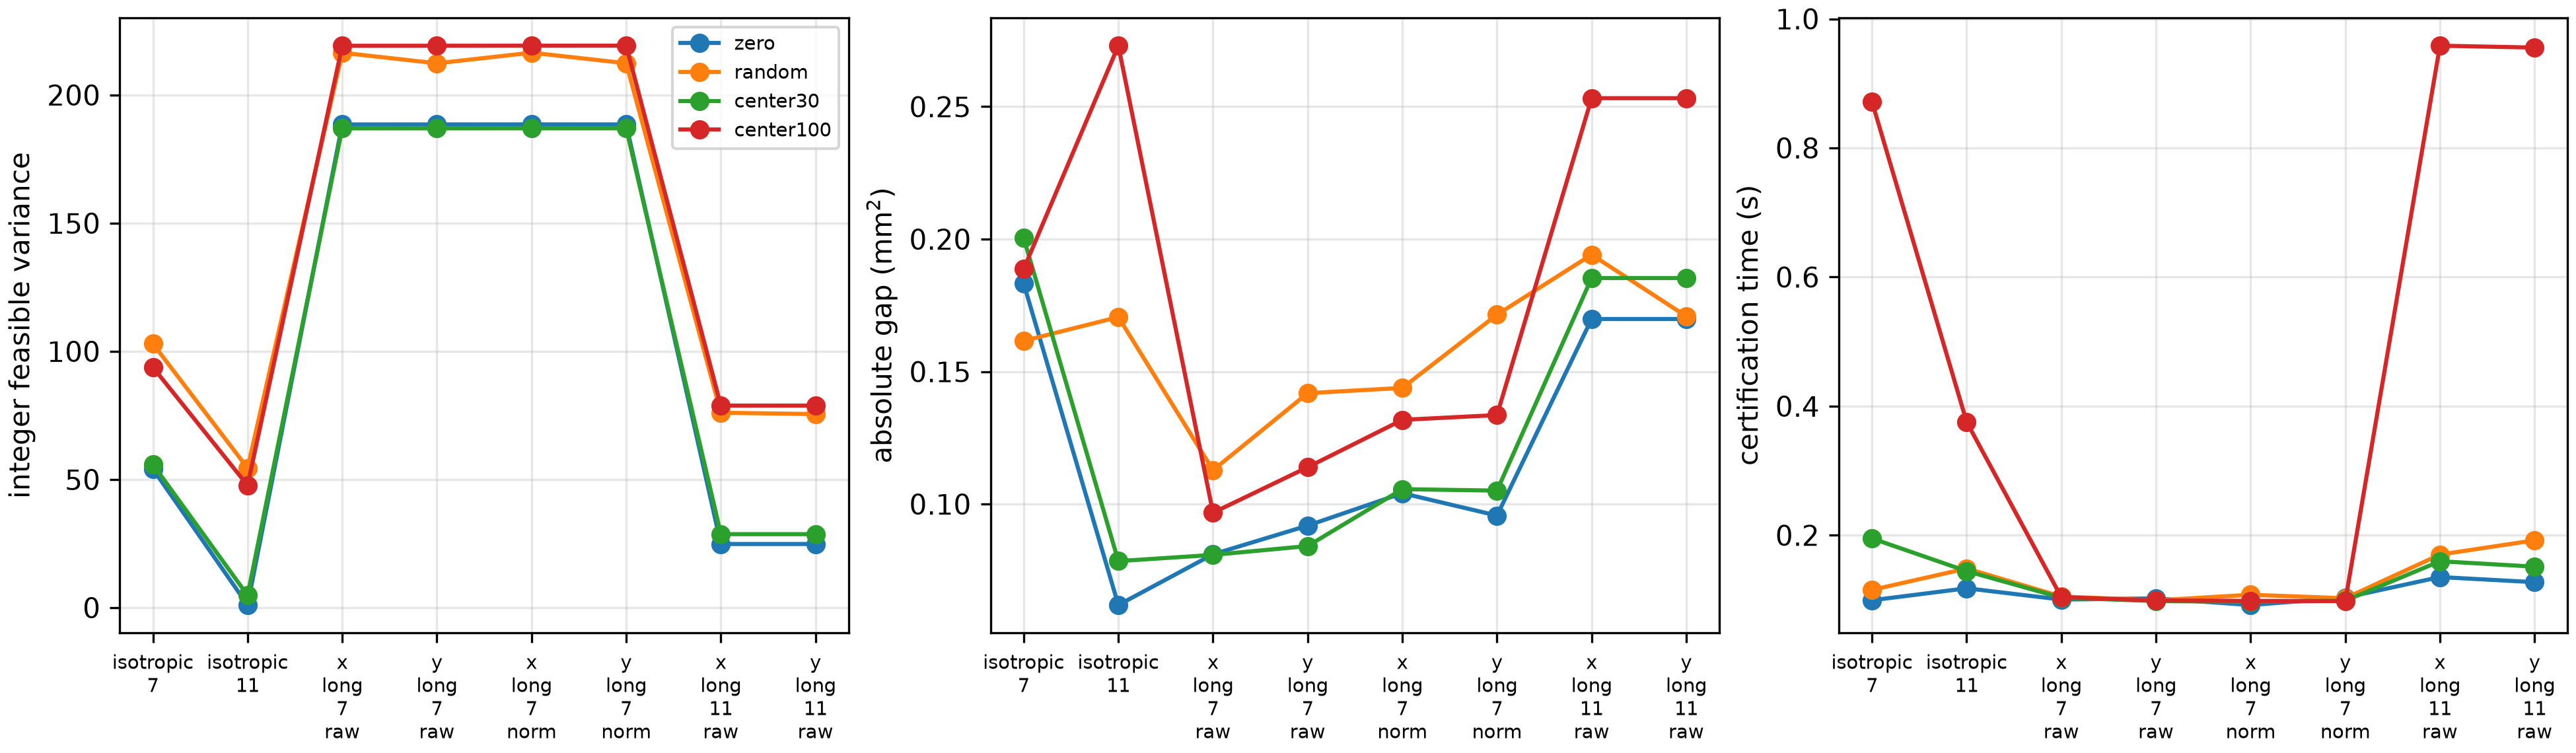

The table this chart was drawn from, first rows:
instance, kernel, sigma_x, sigma_y, kernel_size, stamp_mass, raw_stamp_mass, mass_normalized, budget, mean, var_repair, var_round, var_upper, var_lower, abs_gap, gap_pct, int_s, qp_s, status
zero, isotropic-7, 1.75, 1.75, 7, 17.64, 17.64, False, 28348, 200, 54.08, 54.17, 54.08, 53.89, 0.1832, 0.3388, 0.046, 0.05328, solved
zero, isotropic-11, 1.75, 1.75, 11, 19.19, 19.19, False, 26060, 200, 1.027, 1.222, 1.027, 0.9649, 0.06189, 6.027, 0.057, 0.06084, solved
zero, x-long-7-raw, 2.5, 1.225, 7, 16.13, 16.13, False, 30989, 200, 188.5, 188.7, 188.5, 188.4, 0.08104, 0.04299, 0.062, 0.03837, solved
zero, y-long-7-raw, 1.225, 2.5, 7, 16.13, 16.13, False, 30989, 200, 188.5, 188.7, 188.5, 188.4, 0.09186, 0.04873, 0.058, 0.04421, solved
zero, x-long-7-norm, 2.5, 1.225, 7, 17.64, 16.13, True, 28348, 200, 188.5, 188.8, 188.5, 188.4, 0.1041, 0.05522, 0.048, 0.04391, solved
zero, y-long-7-norm, 1.225, 2.5, 7, 17.64, 16.13, True, 28348, 200, 188.5, 188.8, 188.5, 188.4, 0.09565, 0.05074, 0.059, 0.04444, solved
zero, x-long-11-raw, 2.5, 1.225, 11, 18.73, 18.73, False, 26699, 200, 24.83, 25.02, 24.83, 24.66, 0.1698, 0.6839, 0.073, 0.06223, solved
zero, y-long-11-raw, 1.225, 2.5, 11, 18.73, 18.73, False, 26699, 200, 24.83, 25.02, 24.83, 24.66, 0.1698, 0.6839, 0.071, 0.05631, solved
random, isotropic-7, 1.75, 1.75, 7, 17.64, 17.64, False, 26120, 200, 103.6, 102.9, 102.9, 102.8, 0.1616, 0.157, 0.056, 0.05933, solved
random, isotropic-11, 1.75, 1.75, 11, 19.19, 19.19, False, 24012, 200, 54.63, 54.45, 54.45, 54.28, 0.1706, 0.3132, 0.07, 0.07851, solved
random, x-long-7-raw, 2.5, 1.225, 7, 16.13, 16.13, False, 28554, 200, 216.5, 216.5, 216.5, 216.4, 0.1128, 0.0521, 0.065, 0.04004, solved
random, y-long-7-raw, 1.225, 2.5, 7, 16.13, 16.13, False, 28554, 200, 212.4, 212.5, 212.4, 212.2, 0.1419, 0.0668, 0.053, 0.04617, solved
random, x-long-7-norm, 2.5, 1.225, 7, 17.64, 16.13, True, 26120, 200, 216.5, 216.6, 216.5, 216.4, 0.1438, 0.06644, 0.061, 0.0468, solved
random, y-long-7-norm, 1.225, 2.5, 7, 17.64, 16.13, True, 26120, 200, 212.4, 212.5, 212.4, 212.2, 0.1715, 0.08075, 0.056, 0.04639, solved
random, x-long-11-raw, 2.5, 1.225, 11, 18.73, 18.73, False, 24602, 200, 76.24, 76.04, 76.04, 75.85, 0.1941, 0.2553, 0.103, 0.06705, solved
random, y-long-11-raw, 1.225, 2.5, 11, 18.73, 18.73, False, 24602, 200, 75.73, 75.51, 75.51, 75.34, 0.1709, 0.2263, 0.131, 0.06111, solved
center30, isotropic-7, 1.75, 1.75, 7, 17.64, 17.64, False, 27912, 200, 55.86, 55.92, 55.86, 55.66, 0.2005, 0.3588, 0.048, 0.1471, solved
center30, isotropic-11, 1.75, 1.75, 11, 19.19, 19.19, False, 25659, 200, 4.8, 4.956, 4.8, 4.722, 0.07846, 1.635, 0.058, 0.08641, solved
center30, x-long-7-raw, 2.5, 1.225, 7, 16.13, 16.13, False, 30513, 200, 187, 187.1, 187, 186.9, 0.08081, 0.04322, 0.063, 0.04031, solved
center30, y-long-7-raw, 1.225, 2.5, 7, 16.13, 16.13, False, 30513, 200, 187, 187.1, 187, 186.9, 0.08415, 0.045, 0.052, 0.04607, solved
center30, x-long-7-norm, 2.5, 1.225, 7, 17.64, 16.13, True, 27912, 200, 187, 187.2, 187, 186.9, 0.1056, 0.05648, 0.051, 0.04588, solved
center30, y-long-7-norm, 1.225, 2.5, 7, 17.64, 16.13, True, 27912, 200, 187, 187.2, 187, 186.9, 0.1051, 0.05619, 0.05, 0.04859, solved
center30, x-long-11-raw, 2.5, 1.225, 11, 18.73, 18.73, False, 26289, 200, 28.71, 28.67, 28.67, 28.49, 0.1853, 0.6463, 0.085, 0.07473, solved
center30, y-long-11-raw, 1.225, 2.5, 11, 18.73, 18.73, False, 26289, 200, 28.71, 28.67, 28.67, 28.49, 0.1853, 0.6463, 0.083, 0.06835, solved
center100, isotropic-7, 1.75, 1.75, 7, 17.64, 17.64, False, 26896, 200, 94.26, 93.78, 93.78, 93.59, 0.1887, 0.2013, 0.786, 0.08549, solved
center100, isotropic-11, 1.75, 1.75, 11, 19.19, 19.19, False, 24725, 200, 47.77, 47.7, 47.7, 47.43, 0.273, 0.5724, 0.268, 0.1074, solved
center100, x-long-7-raw, 2.5, 1.225, 7, 16.13, 16.13, False, 29402, 200, 219.2, 219.3, 219.2, 219.1, 0.09672, 0.04413, 0.065, 0.03913, solved
center100, y-long-7-raw, 1.225, 2.5, 7, 16.13, 16.13, False, 29402, 200, 219.2, 219.3, 219.2, 219.1, 0.1139, 0.05196, 0.06, 0.039, solved
center100, x-long-7-norm, 2.5, 1.225, 7, 17.64, 16.13, True, 26896, 200, 219.2, 219.4, 219.2, 219.1, 0.1318, 0.06011, 0.059, 0.0393, solved
center100, y-long-7-norm, 1.225, 2.5, 7, 17.64, 16.13, True, 26896, 200, 219.2, 219.4, 219.2, 219.1, 0.1336, 0.06093, 0.059, 0.03892, solved
center100, x-long-11-raw, 2.5, 1.225, 11, 18.73, 18.73, False, 25332, 200, 78.89, 78.82, 78.82, 78.57, 0.2532, 0.3212, 0.892, 0.0664, solved
center100, y-long-11-raw, 1.225, 2.5, 11, 18.73, 18.73, False, 25332, 200, 78.89, 78.82, 78.82, 78.57, 0.2532, 0.3212, 0.889, 0.06645, solved
